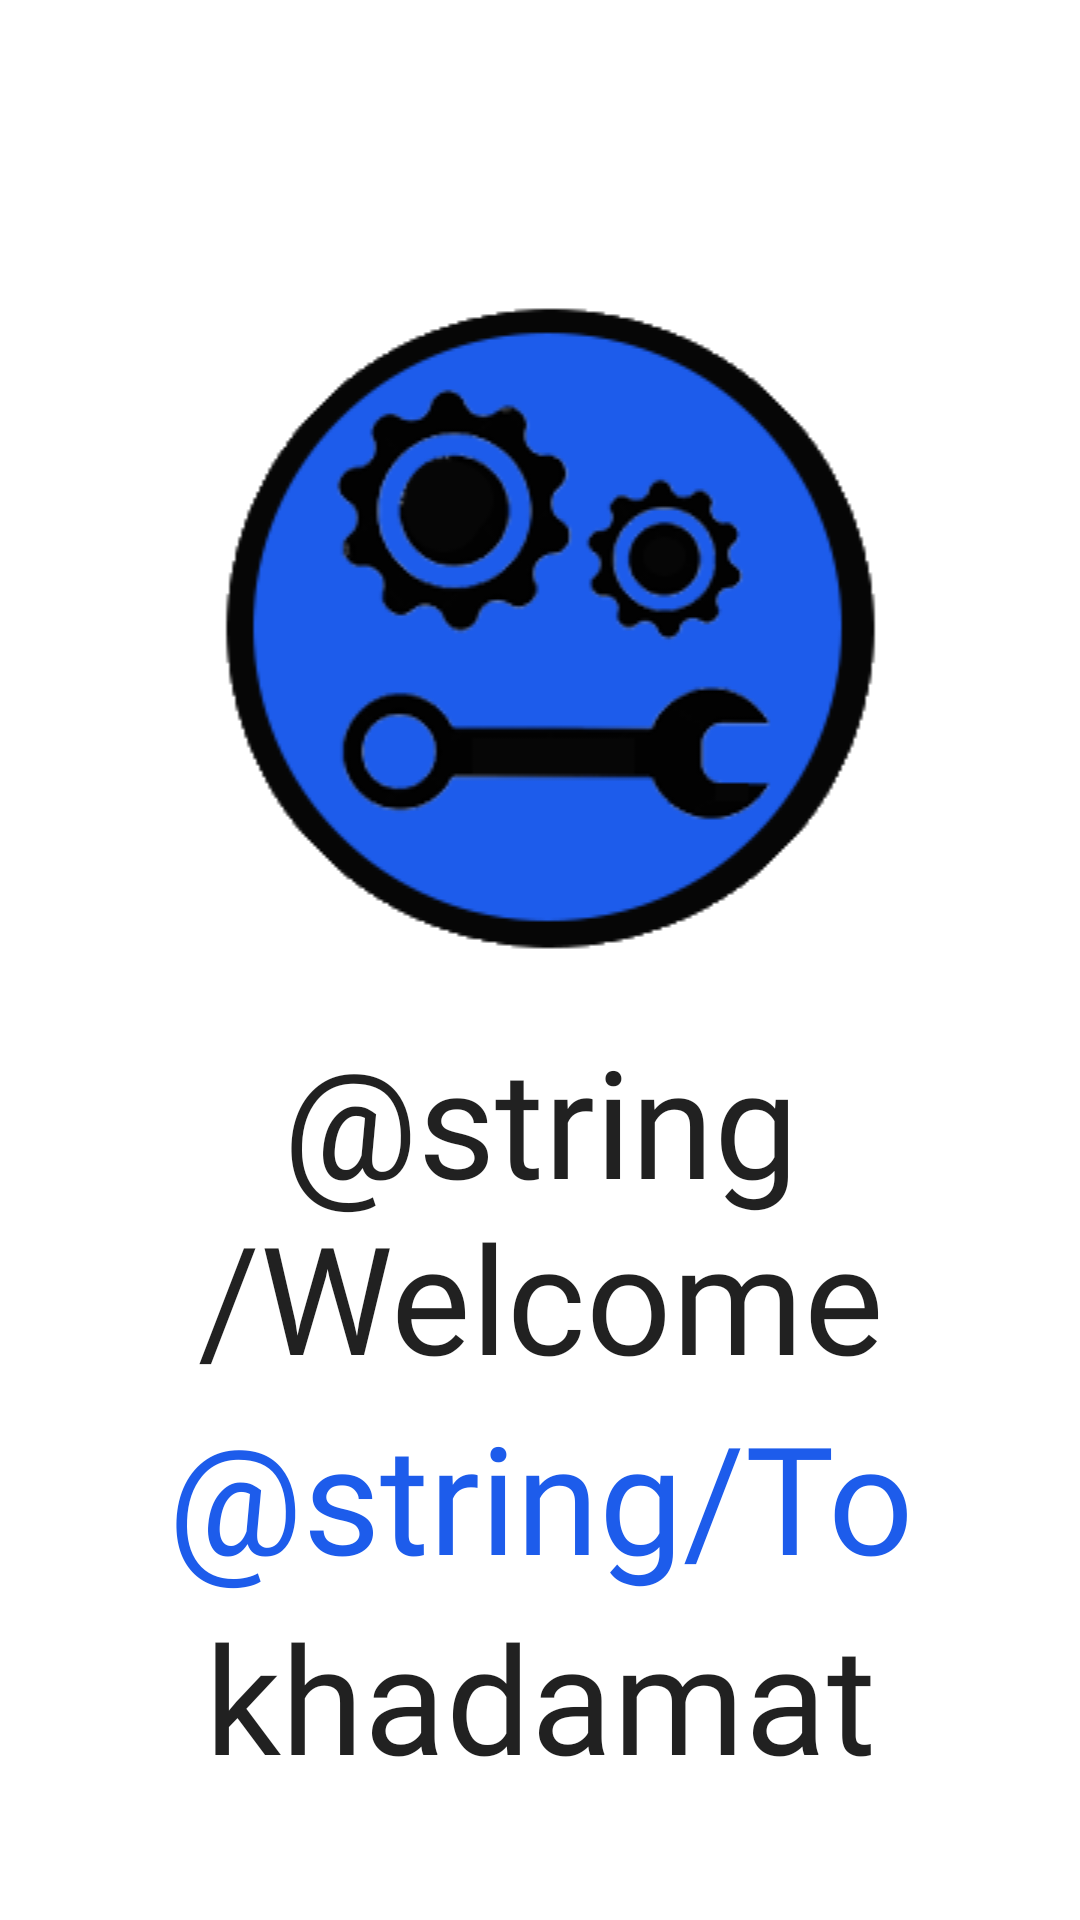

Produce the Android XML layout that renders to this screen, including the resource entries it uses.
<!-- AndroidManifest.xml: application theme Theme.Khadamat -->
<!-- res/layout/activity_main.xml -->
<?xml version="1.0" encoding="utf-8"?>
<androidx.constraintlayout.widget.ConstraintLayout xmlns:android="http://schemas.android.com/apk/res/android"
    xmlns:app="http://schemas.android.com/apk/res-auto"
    xmlns:tools="http://schemas.android.com/tools"
    android:layout_width="match_parent"
    android:layout_height="match_parent"
    android:fitsSystemWindows="true"
    tools:context=".MainActivity">


    <ImageView
        android:id="@+id/Logo"
        android:layout_width="0dp"
        android:layout_height="wrap_content"
        android:layout_marginStart="10dp"
        android:layout_marginTop="80dp"
        android:layout_marginEnd="10dp"
        app:layout_constraintEnd_toEndOf="parent"
        app:layout_constraintStart_toStartOf="parent"
        app:layout_constraintTop_toTopOf="parent"
        app:srcCompat="@drawable/logo_2" />

    <TextView
        android:id="@+id/Welcome"
        android:layout_width="0dp"
        android:layout_height="wrap_content"
        android:fontFamily="@font/bangers"
        android:text="@string/Welcome"
        android:textAlignment="center"

        android:textAppearance="@style/TextAppearance.AppCompat.Body2"
        android:textSize="50sp"
        app:layout_constraintEnd_toEndOf="parent"
        app:layout_constraintStart_toStartOf="parent"
        app:layout_constraintTop_toBottomOf="@+id/Logo" />

    <TextView
        android:id="@+id/To"
        android:layout_width="0dp"
        android:layout_height="wrap_content"
        android:fontFamily="@font/bangers"
        android:text="@string/To"
        android:textAlignment="center"
        android:textColor="@color/app_main_color"
        android:textSize="50sp"
        app:layout_constraintEnd_toEndOf="parent"
        app:layout_constraintStart_toStartOf="parent"
        app:layout_constraintTop_toBottomOf="@+id/Welcome" />
    <TextView
        android:id="@+id/khadamat"
        android:layout_width="0dp"
        android:layout_height="wrap_content"
        android:fontFamily="@font/bangers"
        android:text="@string/app_name"
        android:textAlignment="center"
        android:textAppearance="@style/TextAppearance.AppCompat.Body2"
        android:textSize="50sp"
        app:layout_constraintEnd_toEndOf="parent"
        app:layout_constraintStart_toStartOf="parent"
        app:layout_constraintTop_toBottomOf="@+id/To" />

</androidx.constraintlayout.widget.ConstraintLayout>
<!-- resources referenced by this layout -->
<resources>
  <color name="app_main_color">#1D5CEB</color>
  <!-- drawable logo_2: png bitmap (drawable, 21163 bytes) -->
  <string name="app_name">khadamat</string>
  <style name="Theme.Khadamat" parent="Theme.MaterialComponents.DayNight.DarkActionBar">
          
          
          <item name="colorPrimary">@color/app_main_color</item>
          <item name="colorPrimaryVariant">@color/app_main_color</item>
          <item name="colorOnPrimary">@color/white</item>
          
          <item name="colorSecondary">@color/teal_200</item>
          <item name="colorSecondaryVariant">@color/teal_200</item>
          <item name="colorOnSecondary">@color/white</item>
          
          <item name="android:statusBarColor" tools:targetApi="l">?attr/colorPrimaryVariant</item>
          
      </style>
  <color name="white">#FFFFFFFF</color>
  <color name="teal_200">#FF03DAC5</color>
</resources>
